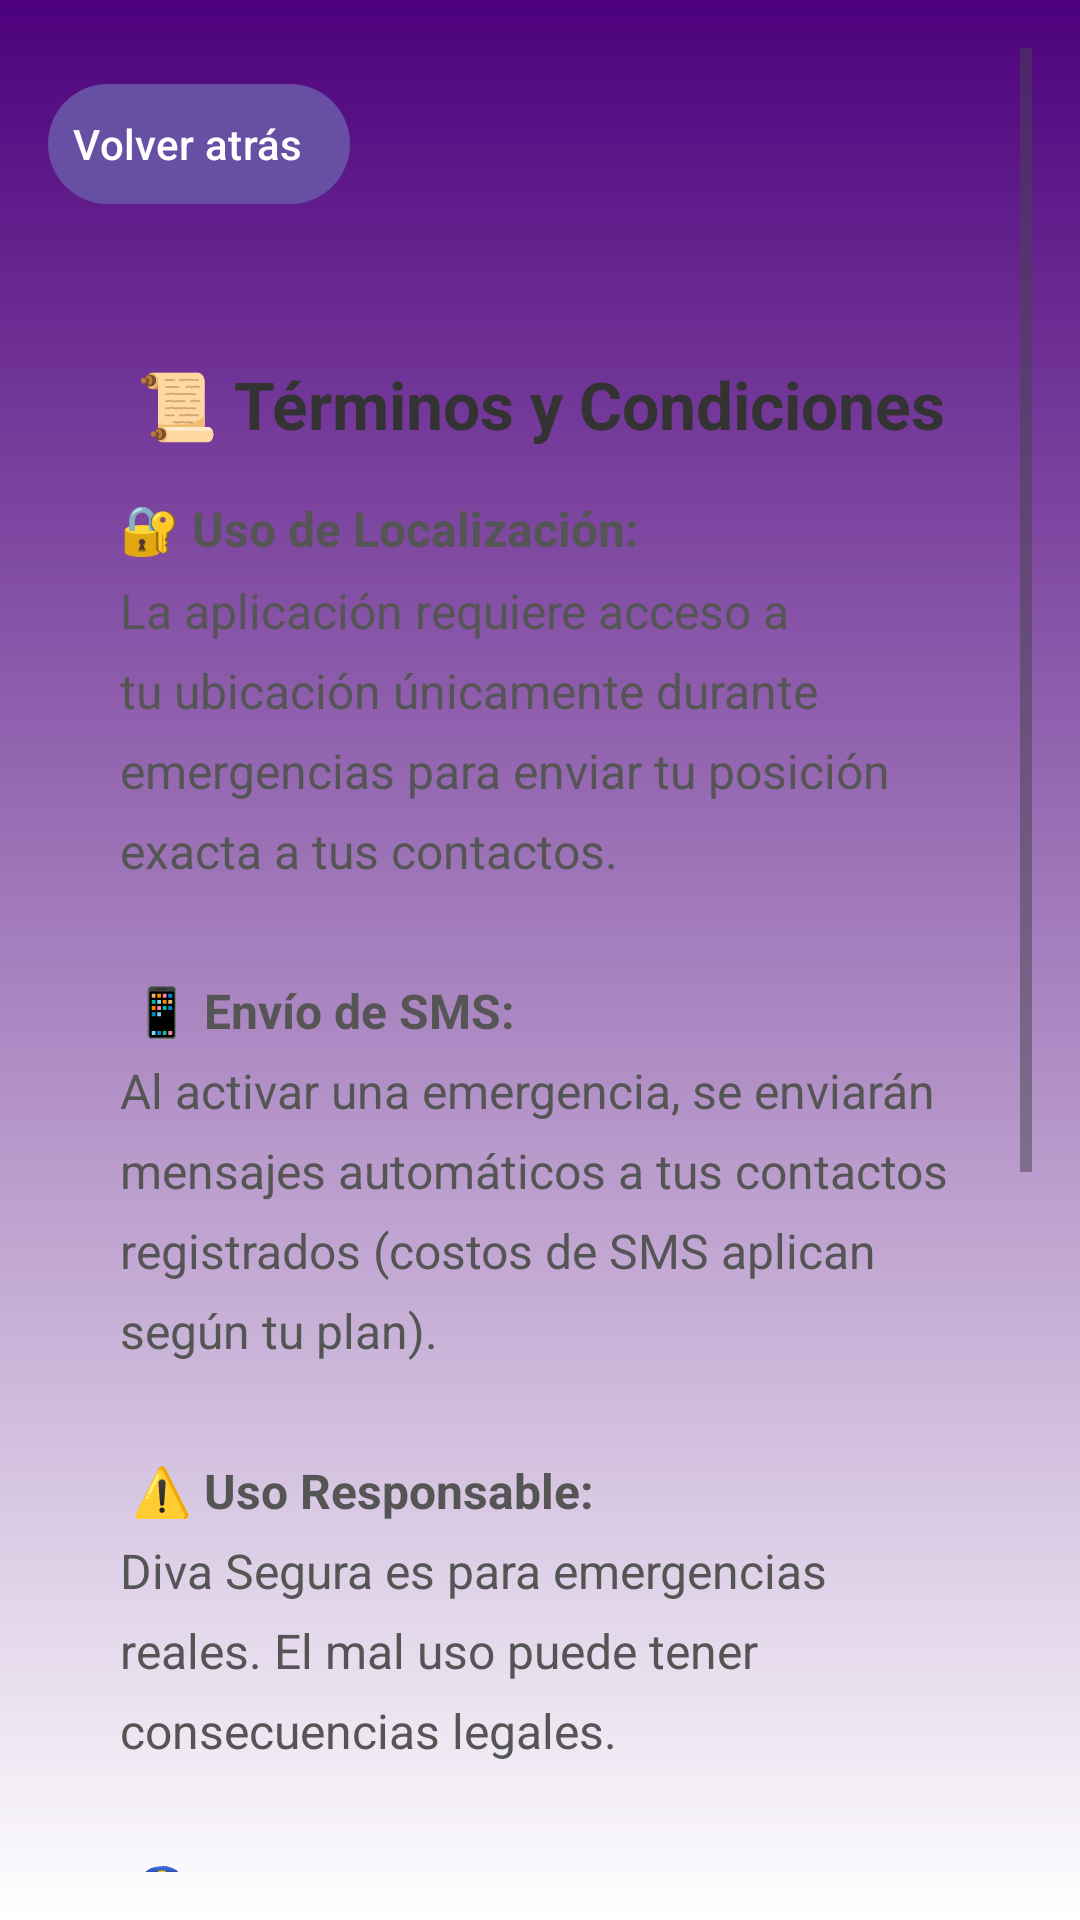

Produce the Android XML layout that renders to this screen, including the resource entries it uses.
<!-- AndroidManifest.xml: application theme Theme.DivaSegura -->
<!-- res/layout/fragment_terms.xml -->
<?xml version="1.0" encoding="utf-8"?>
<ScrollView xmlns:android="http://schemas.android.com/apk/res/android"
    android:layout_width="match_parent"
    android:layout_height="match_parent"
    xmlns:app="http://schemas.android.com/apk/res-auto"
    android:background="@drawable/bg_gradient_terms"
    android:padding="16dp"
    android:fillViewport="true">

    <LinearLayout
        android:layout_width="match_parent"
        android:layout_height="wrap_content"
        android:orientation="vertical"
        android:paddingTop="8dp">

        <Button
            android:id="@+id/btn_volver"
            android:layout_width="wrap_content"
            android:layout_height="wrap_content"
            android:text="@string/volver"
            android:layout_marginBottom="24dp"
            android:textColor="@color/white"
            android:textAllCaps="false"
            android:drawablePadding="8dp"
            android:drawableTint="#4D017D"
            android:paddingStart="8dp"
            android:paddingEnd="16dp"/>

        <LinearLayout
            android:layout_width="match_parent"
            android:layout_height="wrap_content"
            android:orientation="vertical"
            android:background="@drawable/white_rounded_bg"
            android:elevation="12dp"
            android:outlineAmbientShadowColor="#4D017D"
            android:outlineSpotShadowColor="#4D017D"
            android:padding="24dp"
            android:clipToPadding="true">

            <TextView
                android:layout_width="match_parent"
                android:layout_height="wrap_content"
                android:text="📜 Términos y Condiciones"
                android:textSize="22sp"
                android:textStyle="bold"
                android:textColor="#333333"
                android:gravity="center"
                android:layout_marginBottom="16dp"/>

            <TextView
                android:layout_width="match_parent"
                android:layout_height="wrap_content"
                android:text="@string/texto_terminos_completo"
                android:textSize="16sp"
                android:textColor="#555555"
                android:lineSpacingMultiplier="1.4"/>
        </LinearLayout>
    </LinearLayout>
</ScrollView>
<!-- resources referenced by this layout -->
<resources>
  <color name="white">#FFFFFFFF</color>
  <!-- drawable bg_gradient_terms (drawable) -->
  <?xml version="1.0" encoding="utf-8"?>
  <shape xmlns:android="http://schemas.android.com/apk/res/android"
      android:shape="rectangle">
      <gradient
          android:angle="270"
          android:startColor="#4D017D"
          android:endColor="@color/white"
          android:type="linear" />
  </shape>
  <string name="texto_terminos_completo">
      🔐 <b>Uso de Localización:</b>\nLa aplicación requiere acceso a tu ubicación únicamente durante emergencias para enviar tu posición exacta a tus contactos.\n\n
      📱 <b>Envío de SMS:</b>\nAl activar una emergencia, se enviarán mensajes automáticos a tus contactos registrados (costos de SMS aplican según tu plan).\n\n
      ⚠️ <b>Uso Responsable:</b>\nDiva Segura es para emergencias reales. El mal uso puede tener consecuencias legales.\n\n
      👮 <b>Autoridades:</b>\nEn situaciones de peligro, la aplicación puede sugerir contacto con policía/local de emergencias.\n\n
      🌐 <b>Privacidad:</b>\nTu ubicación solo se comparte cuando activas manualmente una alerta.\n\n
      🛡️ <b>Seguridad:</b>\nLos datos se almacenan localmente en tu dispositivo y no se comparten con terceros.\n\n
      📅 Última actualización: Enero 2023
      </string>
  <string name="volver">Volver atrás</string>
  <style name="Theme.DivaSegura" parent="Base.Theme.DivaSegura" />
  <style name="Base.Theme.DivaSegura" parent="Theme.Material3.DayNight.NoActionBar">
          
          
      </style>
</resources>
